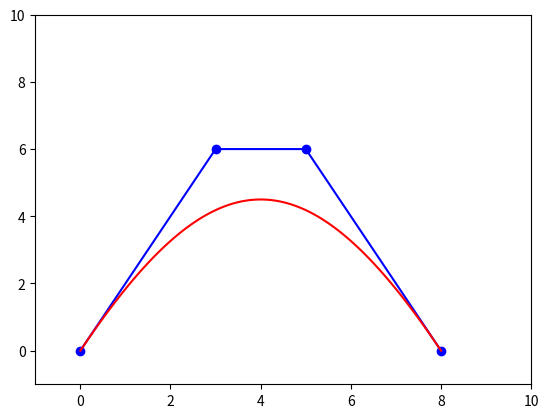

Write Python code to recreate this figure.
import numpy as np
import matplotlib.pyplot as plt
import scipy.special


def plot_bezier_curve(points):
    t_values = np.linspace(0, 1, 100)
    curve_points = np.array([matrix_form_bezier_curve(points, t) for t in t_values])
    plt.plot(*curve_points.T, color='red')


def on_press(event):
    global selected_point
    min_distance = float('inf')
    for i, point in enumerate(points):
        distance = np.linalg.norm(point - np.array([event.xdata, event.ydata]))
        if distance < min_distance:
            min_distance = distance
            selected_point = i
    redraw()


def on_release(event):
    global selected_point
    if selected_point is not None:
        points[selected_point] = np.array([event.xdata, event.ydata])
        selected_point = None  # Reset the selected point
    redraw()


def redraw():
    plt.gca().clear()  # Clear the current axes
    plt.xlim(-1, 10)
    plt.ylim(-1, 10)
    if len(points) > 0:
        plt.scatter(*np.array(points).T, color='blue')  # Draw points
    if len(points) > 1:
        plt.plot(*np.array(points).T, color='blue')  # Draw lines between points
    if len(points) > 2:
        plot_bezier_curve(points)  # Draw Bezier curve
    plt.draw()


def my_binomial(n, k):
    if 0 <= k <= n:
        return scipy.special.comb(n, k)
    else:
        return 0


def generate_bezier_matrix(n):
    M = np.zeros((n + 1, n + 1))
    for i in range(n + 1):
        for j in range(n + 1):
            M[n - i, j] = (-1) ** (n - i - j) * my_binomial(n, j) * my_binomial(n - j, n - j - i)
    return M


def matrix_form_bezier_curve(points, t):
    n = len(points) - 1  # degree of the polynomial
    M = generate_bezier_matrix(n)
    T = np.array([t ** i for i in range(n + 1)])
    P = np.array(points)  # transpose to get points in columns

    dT = np.array([0 if i == 0 else i * t ** (i - 1) for i in range(n + 1)])  # derivative
    return T @ M @ P  # np.dot is used for matrix multiplication


def interactive_matri_form_bezier_curves():
    fig, ax = plt.subplots()
    fig.canvas.mpl_connect('button_press_event', on_press)
    fig.canvas.mpl_connect('button_release_event', on_release)

    # Draw initial points and Bezier curve
    redraw()

    plt.show()


# Define the global variable points
# points = [np.array([0, 0]), np.array([1, 2]), np.array([2, 4]), np.array([3, 5]), np.array([5, 6]), np.array([8, 0])]
# points = [np.array([0, 0]), np.array([4, 6]), np.array([8, 0])]
points = [np.array([0, 0]), np.array([3, 6]), np.array([5, 6]), np.array([8, 0])]

selected_point = None
if __name__ == '__main__':
    "Drag the points and observe the effect on curves"
    interactive_matri_form_bezier_curves()
